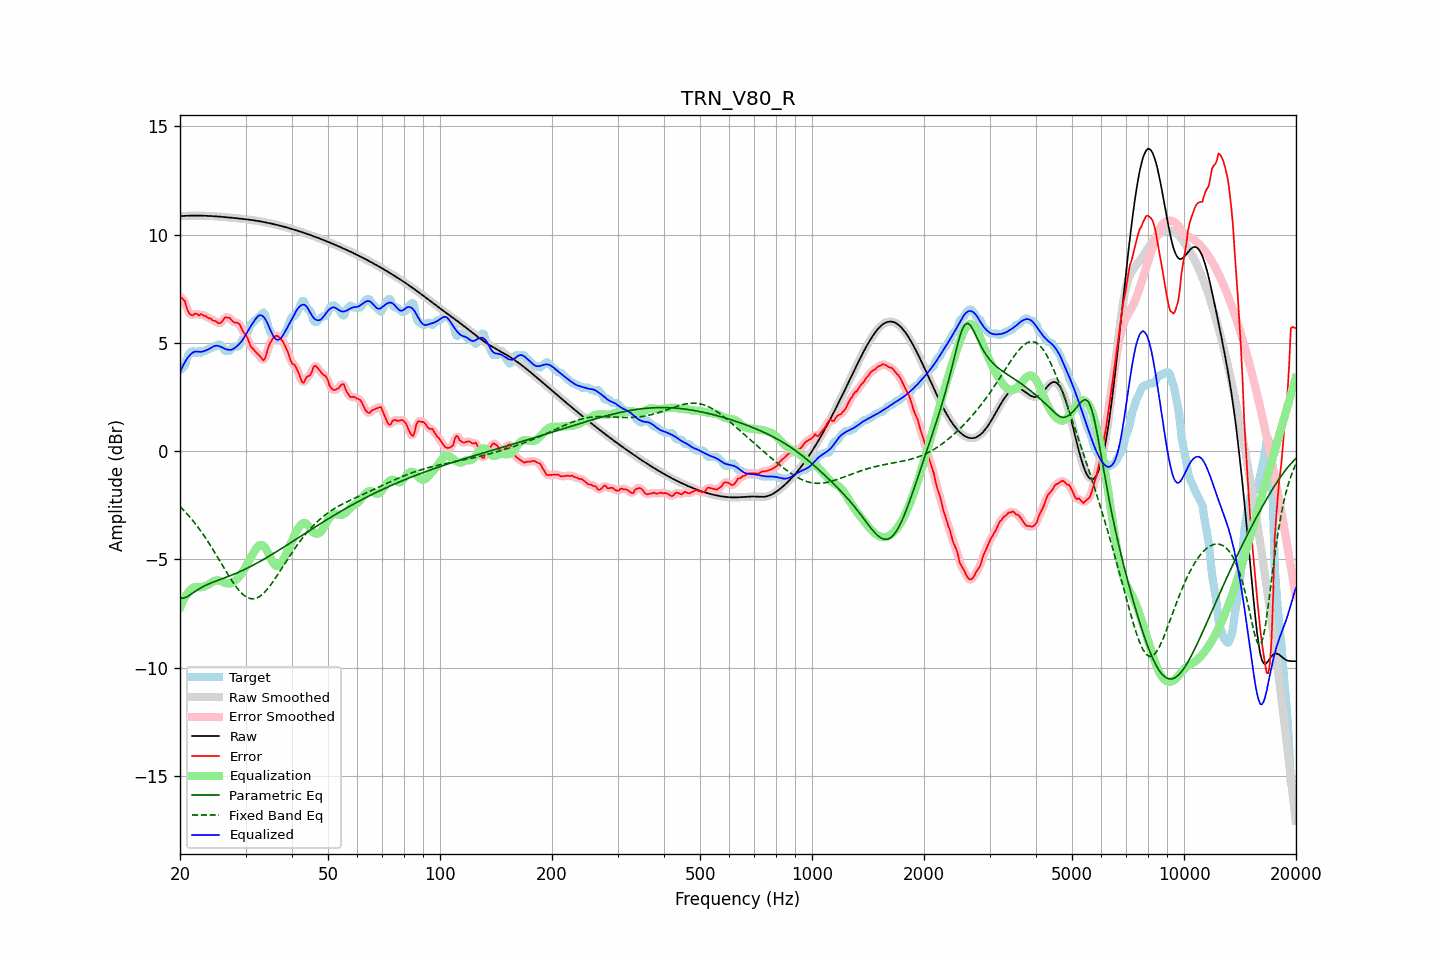

The file beside this chart, header and first rows:
frequency, raw, error, smoothed, error_smoothed, equalization, parametric_eq, fixed_band_eq, equalized_raw, equalized_smoothed, target
20.00, 10.85, 7.13, 10.85, 7.14, -7.23, -6.78, -2.56, 3.63, 3.63, 3.73
20.20, 10.86, 7.08, 10.86, 7.08, -7.06, -6.79, -2.63, 3.80, 3.80, 3.78
20.40, 10.86, 7.00, 10.86, 6.99, -6.90, -6.79, -2.71, 3.96, 3.96, 3.86
20.61, 10.87, 6.93, 10.87, 6.86, -6.76, -6.77, -2.79, 4.10, 4.10, 3.94
20.81, 10.87, 6.66, 10.87, 6.68, -6.64, -6.74, -2.87, 4.23, 4.23, 4.21
21.02, 10.87, 6.46, 10.87, 6.49, -6.54, -6.70, -2.95, 4.33, 4.33, 4.41
21.23, 10.87, 6.34, 10.87, 6.34, -6.45, -6.66, -3.03, 4.42, 4.42, 4.54
21.44, 10.88, 6.29, 10.88, 6.29, -6.38, -6.60, -3.12, 4.50, 4.50, 4.59
21.66, 10.88, 6.27, 10.88, 6.29, -6.32, -6.55, -3.21, 4.56, 4.56, 4.61
21.87, 10.88, 6.34, 10.88, 6.32, -6.29, -6.50, -3.31, 4.59, 4.59, 4.54
22.09, 10.88, 6.35, 10.88, 6.32, -6.28, -6.45, -3.40, 4.60, 4.60, 4.53
22.31, 10.88, 6.31, 10.88, 6.32, -6.28, -6.40, -3.50, 4.59, 4.59, 4.57
22.54, 10.88, 6.26, 10.88, 6.31, -6.29, -6.36, -3.60, 4.58, 4.58, 4.62
22.76, 10.88, 6.33, 10.88, 6.29, -6.29, -6.31, -3.70, 4.58, 4.58, 4.54
22.99, 10.87, 6.30, 10.87, 6.29, -6.28, -6.27, -3.81, 4.60, 4.60, 4.58
23.22, 10.87, 6.24, 10.87, 6.27, -6.25, -6.23, -3.91, 4.62, 4.62, 4.63
23.45, 10.87, 6.24, 10.87, 6.22, -6.22, -6.20, -4.02, 4.65, 4.65, 4.63
23.69, 10.87, 6.17, 10.87, 6.18, -6.19, -6.16, -4.14, 4.68, 4.68, 4.69
23.92, 10.86, 6.13, 10.86, 6.15, -6.15, -6.13, -4.25, 4.71, 4.71, 4.73
24.16, 10.86, 6.13, 10.86, 6.10, -6.10, -6.10, -4.37, 4.76, 4.76, 4.73
24.40, 10.85, 6.06, 10.85, 6.07, -6.05, -6.07, -4.49, 4.80, 4.80, 4.80
24.65, 10.85, 6.02, 10.85, 6.03, -6.01, -6.04, -4.61, 4.84, 4.84, 4.83
24.89, 10.84, 6.01, 10.84, 5.99, -5.98, -6.01, -4.73, 4.86, 4.86, 4.83
25.14, 10.84, 5.95, 10.84, 5.95, -5.97, -5.99, -4.85, 4.87, 4.87, 4.89
25.39, 10.83, 5.90, 10.83, 5.92, -5.98, -5.96, -4.98, 4.86, 4.86, 4.93
25.65, 10.83, 5.91, 10.83, 5.92, -6.00, -5.93, -5.10, 4.83, 4.83, 4.92
25.91, 10.82, 5.97, 10.82, 5.98, -6.03, -5.90, -5.23, 4.79, 4.79, 4.85
26.16, 10.81, 6.07, 10.81, 6.07, -6.06, -5.88, -5.35, 4.76, 4.76, 4.75
26.43, 10.81, 6.18, 10.81, 6.14, -6.08, -5.85, -5.48, 4.72, 4.72, 4.63
26.69, 10.80, 6.17, 10.80, 6.18, -6.10, -5.82, -5.60, 4.70, 4.70, 4.63
26.96, 10.79, 6.16, 10.79, 6.17, -6.11, -5.79, -5.72, 4.68, 4.68, 4.63
27.23, 10.79, 6.15, 10.79, 6.12, -6.11, -5.76, -5.84, 4.67, 4.67, 4.64
27.50, 10.78, 6.05, 10.78, 6.06, -6.10, -5.73, -5.96, 4.68, 4.68, 4.73
27.77, 10.77, 5.99, 10.77, 6.00, -6.06, -5.70, -6.07, 4.71, 4.71, 4.78
28.05, 10.77, 5.94, 10.76, 5.95, -6.00, -5.67, -6.18, 4.76, 4.76, 4.83
28.33, 10.76, 5.93, 10.76, 5.94, -5.94, -5.64, -6.28, 4.82, 4.82, 4.83
28.62, 10.75, 5.92, 10.75, 5.91, -5.86, -5.61, -6.37, 4.88, 4.88, 4.83
28.90, 10.74, 5.86, 10.74, 5.83, -5.79, -5.58, -6.46, 4.96, 4.96, 4.88
29.19, 10.73, 5.71, 10.73, 5.71, -5.69, -5.54, -6.54, 5.04, 5.04, 5.02
29.48, 10.73, 5.55, 10.73, 5.58, -5.58, -5.51, -6.61, 5.14, 5.14, 5.17
29.78, 10.72, 5.44, 10.72, 5.45, -5.46, -5.47, -6.67, 5.26, 5.26, 5.27
30.08, 10.71, 5.35, 10.71, 5.34, -5.32, -5.44, -6.72, 5.39, 5.39, 5.36
30.38, 10.70, 5.22, 10.70, 5.19, -5.18, -5.40, -6.77, 5.52, 5.52, 5.48
30.68, 10.69, 5.02, 10.69, 5.03, -5.04, -5.36, -6.79, 5.65, 5.65, 5.66
30.99, 10.68, 4.83, 10.68, 4.87, -4.91, -5.33, -6.82, 5.77, 5.77, 5.85
31.30, 10.67, 4.76, 10.67, 4.75, -4.79, -5.29, -6.82, 5.88, 5.88, 5.91
31.61, 10.66, 4.68, 10.66, 4.66, -4.67, -5.25, -6.82, 5.99, 5.99, 5.98
31.93, 10.65, 4.59, 10.65, 4.60, -4.55, -5.21, -6.80, 6.10, 6.10, 6.05
32.24, 10.63, 4.52, 10.63, 4.52, -4.44, -5.17, -6.78, 6.19, 6.19, 6.12
32.57, 10.62, 4.44, 10.62, 4.44, -4.37, -5.13, -6.74, 6.26, 6.26, 6.18
32.89, 10.61, 4.36, 10.61, 4.34, -4.33, -5.09, -6.69, 6.28, 6.28, 6.25
33.22, 10.60, 4.26, 10.60, 4.24, -4.34, -5.04, -6.63, 6.26, 6.26, 6.33
33.55, 10.58, 4.18, 10.58, 4.23, -4.38, -5.00, -6.57, 6.20, 6.20, 6.40
33.89, 10.57, 4.29, 10.57, 4.33, -4.47, -4.96, -6.49, 6.10, 6.10, 6.28
34.23, 10.55, 4.55, 10.55, 4.53, -4.59, -4.92, -6.41, 5.97, 5.97, 6.01
34.57, 10.54, 4.81, 10.54, 4.77, -4.73, -4.87, -6.32, 5.81, 5.81, 5.73
34.92, 10.52, 4.98, 10.52, 4.97, -4.89, -4.83, -6.22, 5.63, 5.63, 5.54
35.27, 10.51, 5.10, 10.51, 5.12, -5.04, -4.78, -6.12, 5.46, 5.46, 5.40
35.62, 10.49, 5.23, 10.49, 5.22, -5.17, -4.74, -6.02, 5.32, 5.32, 5.26
35.97, 10.47, 5.30, 10.47, 5.30, -5.26, -4.69, -5.91, 5.21, 5.21, 5.17
... 635 more rows
